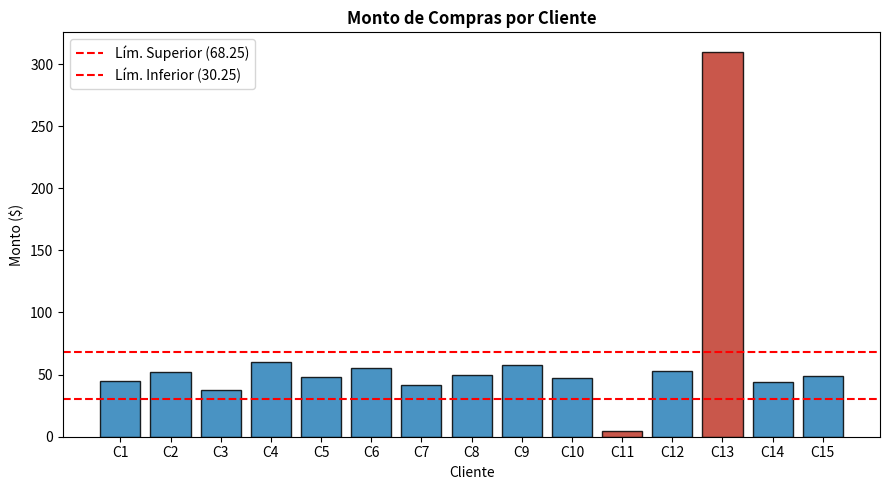

Reproduce this figure in Python.
import matplotlib.pyplot as plt
import numpy as np
import pandas as pd

# 1. Datos y cálculo de límites
lista_clientes = [f"C{i}" for i in range(1, 16)]
monto_compras = [45, 52, 38, 60, 48, 55, 42, 50, 58, 47, 5, 53, 310, 44, 49]
datos = pd.DataFrame({"Cliente": lista_clientes, "Monto": monto_compras})

q1_val = np.quantile(datos["Monto"], 0.25, method="linear")
q3_val = np.quantile(datos["Monto"], 0.75, method="linear")
iqr_val = q3_val - q1_val

lim_inf = q1_val - 1.5 * iqr_val
lim_sup = q3_val + 1.5 * iqr_val

# 2. Asignar color rojo a las barras que superan o bajan del límite
colores = [
    "#C0392B" if (m < lim_inf or m > lim_sup) else "#2980B9"
    for m in datos["Monto"]
]

# 3. Crear gráfico de barras
plt.figure(figsize=(9, 5))
plt.bar(
    datos["Cliente"],
    datos["Monto"],
    color=colores,
    edgecolor="black",
    alpha=0.85,
)

# Líneas límite
plt.axhline(
    lim_sup, color="red", linestyle="--", label=f"Lím. Superior ({lim_sup})"
)
plt.axhline(
    lim_inf, color="red", linestyle="--", label=f"Lím. Inferior ({lim_inf})"
)

plt.title("Monto de Compras por Cliente", fontsize=12, fontweight="bold")
plt.xlabel("Cliente")
plt.ylabel("Monto ($)")
plt.legend()
plt.tight_layout()
plt.show()
